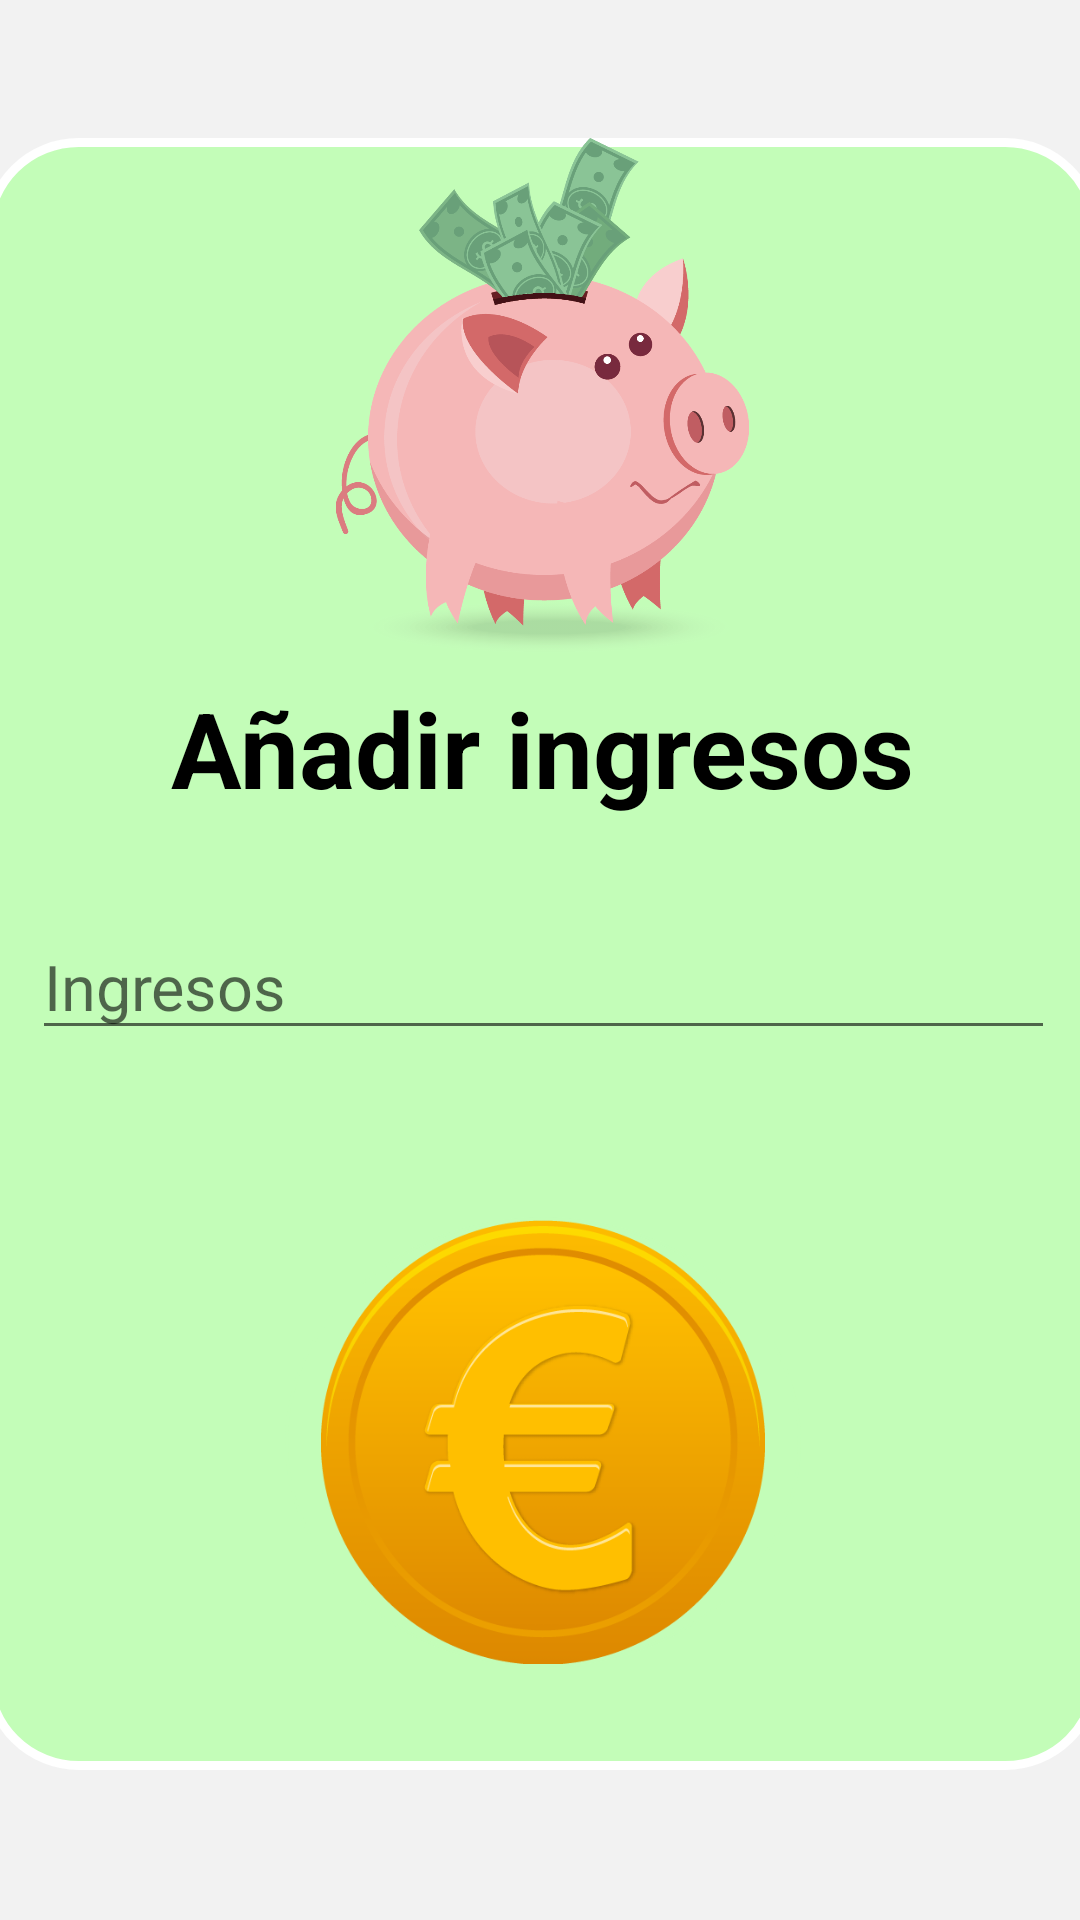

Android layout source for this screen:
<!-- AndroidManifest.xml: application theme Theme.AppCompat.Light.NoActionBar -->
<!-- res/layout/activity_add_money.xml -->
<?xml version="1.0" encoding="utf-8"?>
<layout xmlns:android="http://schemas.android.com/apk/res/android"
    xmlns:app="http://schemas.android.com/apk/res-auto"
    xmlns:tools="http://schemas.android.com/tools">

    <data>

    </data>

    <androidx.constraintlayout.widget.ConstraintLayout
        android:layout_width="match_parent"
        android:layout_height="match_parent"
        android:background="@color/grey"
        tools:context=".Add_money_activity">

        <androidx.constraintlayout.widget.ConstraintLayout
            android:id="@+id/constraintLayout5"
            android:layout_width="372dp"
            android:layout_height="544dp"
            android:layout_marginTop="16dp"
            android:background="@drawable/custom_layout"
            app:layout_constraintBottom_toBottomOf="parent"
            app:layout_constraintEnd_toEndOf="parent"
            app:layout_constraintHorizontal_bias="0.487"
            app:layout_constraintStart_toStartOf="parent"
            app:layout_constraintTop_toTopOf="parent"
            app:layout_constraintVertical_bias="0.374">

            <ImageView
                android:id="@+id/fotoAddPig"
                android:layout_width="205dp"
                android:layout_height="172dp"
                android:src="@drawable/add_pig"
                app:layout_constraintEnd_toEndOf="parent"
                app:layout_constraintStart_toStartOf="parent"
                app:layout_constraintTop_toTopOf="parent" />

            <TextView
                android:id="@+id/textoCrearCuenta2"
                android:layout_width="wrap_content"
                android:layout_height="wrap_content"
                android:layout_marginTop="8dp"
                android:fontFamily="sans-serif"
                android:text="Añadir ingresos"
                android:textColor="@color/black"
                android:textSize="35sp"
                android:textStyle="bold"
                app:layout_constraintEnd_toEndOf="parent"
                app:layout_constraintHorizontal_bias="0.502"
                app:layout_constraintStart_toStartOf="parent"
                app:layout_constraintTop_toBottomOf="@+id/fotoAddPig" />

            <EditText
                android:id="@+id/pesoAct"
                android:layout_width="341dp"
                android:layout_height="wrap_content"
                android:layout_alignParentTop="true"
                android:layout_alignParentEnd="true"
                android:layout_marginTop="32dp"
                android:hint="Ingresos"
                android:inputType="numberDecimal"
                android:textColor="@color/black"
                android:drawableLeft="@drawable/ic_money"
                android:textSize="21sp"
                app:layout_constraintEnd_toEndOf="parent"
                app:layout_constraintHorizontal_bias="0.516"
                app:layout_constraintStart_toStartOf="parent"
                app:layout_constraintTop_toBottomOf="@+id/textoCrearCuenta2"
                app:srcCompat="@drawable/logosf" />

            <ImageButton
                android:id="@+id/botonIngresos"
                android:layout_width="172dp"
                android:layout_height="150dp"
                android:adjustViewBounds="true"
                android:contentDescription=" "
                android:padding="1dp"
                android:background="@drawable/circle_custom"
                android:scaleType="centerInside"
                app:layout_constraintBottom_toBottomOf="parent"
                app:layout_constraintEnd_toEndOf="parent"
                app:layout_constraintHorizontal_bias="0.502"
                app:layout_constraintStart_toStartOf="parent"
                app:layout_constraintTop_toTopOf="parent"
                app:layout_constraintVertical_bias="0.913"
                app:srcCompat="@drawable/coinbt" />

        </androidx.constraintlayout.widget.ConstraintLayout>

    </androidx.constraintlayout.widget.ConstraintLayout>
</layout>
<!-- resources referenced by this layout -->
<resources>
  <color name="black">#FF000000</color>
  <color name="grey">#F2F2F2</color>
  <!-- drawable add_pig: png bitmap (drawable, 121356 bytes) -->
  <!-- drawable circle_custom (drawable) -->
  <?xml version="1.0" encoding="utf-8"?>
  <shape xmlns:android="http://schemas.android.com/apk/res/android" android:shape="oval">
      <solid android:color="@color/green"></solid>
      <stroke android:color="@color/green" android:width="1dp"></stroke>
  
  </shape>
  <!-- drawable coinbt: png bitmap (drawable, 30336 bytes) -->
  <!-- drawable custom_layout (drawable) -->
  <?xml version="1.0" encoding="utf-8"?>
  <shape xmlns:android="http://schemas.android.com/apk/res/android">
      <solid android:color="@color/green"/>
      <stroke android:width="3dp"
          android:color="@color/white"/>
      <corners android:radius="30dp" />
  </shape>
  <!-- drawable logosf: png bitmap (drawable, 742933 bytes) -->
  <color name="green">#C3FDB8</color>
  <color name="white">#FFFFFFFF</color>
</resources>
